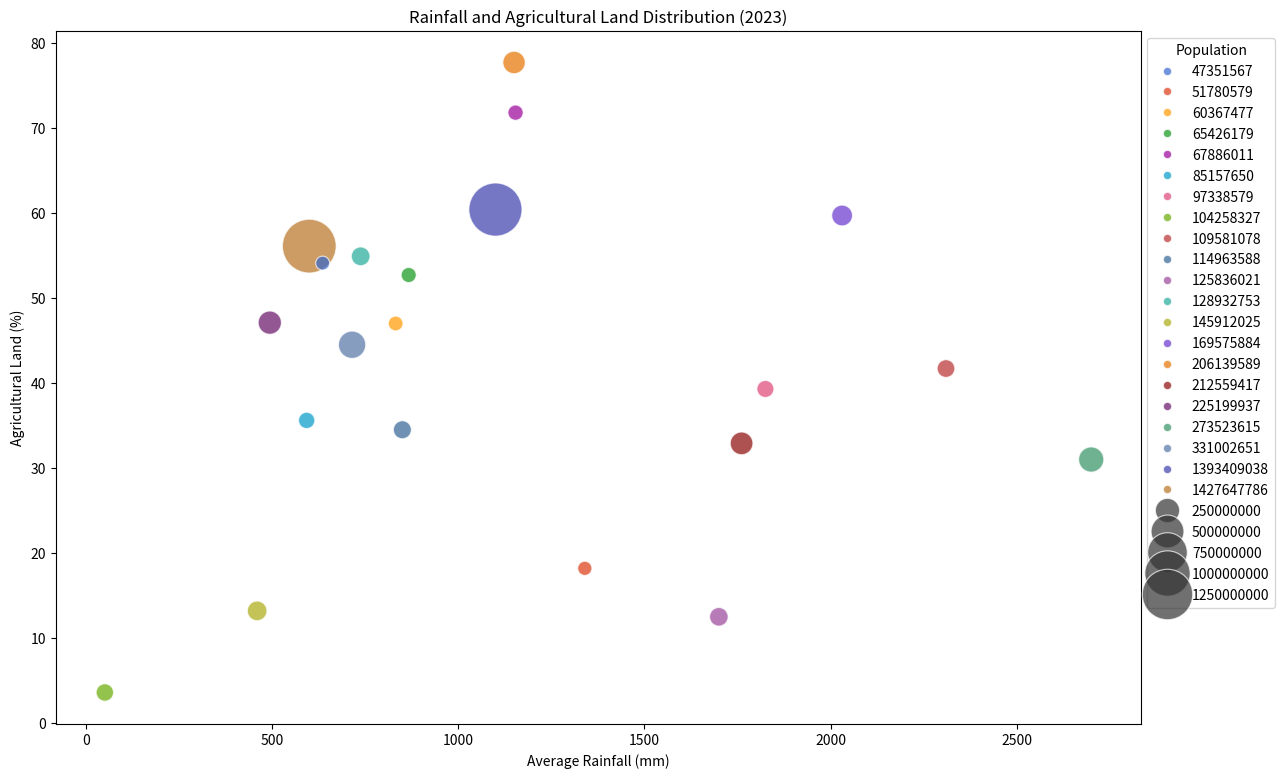

Python code for this plot:

import seaborn as sns
import matplotlib.pyplot as plt
import pandas as pd

data = {
    "Country": ["China", "India", "United States", "Indonesia", "Brazil", "Pakistan", "Nigeria", "Bangladesh", "Russia", "Mexico", "Japan", "Ethiopia", "Philippines", "Egypt", "Vietnam", "South Korea", "Turkey", "France", "United Kingdom", "Italy", "Spain"],
    "Year": [2023] * 21,
    "Population": [1427647786, 1393409038, 331002651, 273523615, 212559417, 225199937, 206139589, 169575884, 145912025, 128932753, 125836021, 114963588, 109581078, 104258327, 97338579, 51780579, 85157650, 65426179, 67886011, 60367477, 47351567],
    "Average Rainfall (mm)": [600, 1100, 715, 2700, 1761, 494, 1150, 2031, 460, 738, 1700, 850, 2310, 51, 1825, 1340, 593, 867, 1154, 832, 636],
    "Agricultural Land (%)": [56.1, 60.4, 44.5, 31.0, 32.9, 47.1, 77.7, 59.7, 13.2, 54.9, 12.5, 34.5, 41.7, 3.6, 39.3, 18.2, 35.6, 52.7, 71.8, 47.0, 54.1]
}

df = pd.DataFrame(data)

plt.figure(figsize=(14, 9))
bubble_chart = sns.scatterplot(data=df, x="Average Rainfall (mm)", y="Agricultural Land (%)",
                               size="Population", sizes=(100, 1500), alpha=0.7,
                               hue="Population", palette=["#3366cc", "#dc3912", "#ff9900", "#109618", "#990099", "#0099c6", "#dd4477", "#66aa00", "#b82e2e", "#316395", "#994499", "#22aa99", "#aaaa11", "#6633cc", "#e67300", "#8b0707", "#651067", "#329262", "#5574a6", "#3b3eac", "#b77322"])

bubble_chart.legend(loc='upper left', bbox_to_anchor=(1, 1), title='Population')

plt.title('Rainfall and Agricultural Land Distribution (2023)')
plt.xlabel('Average Rainfall (mm)')
plt.ylabel('Agricultural Land (%)')

plt.show()
